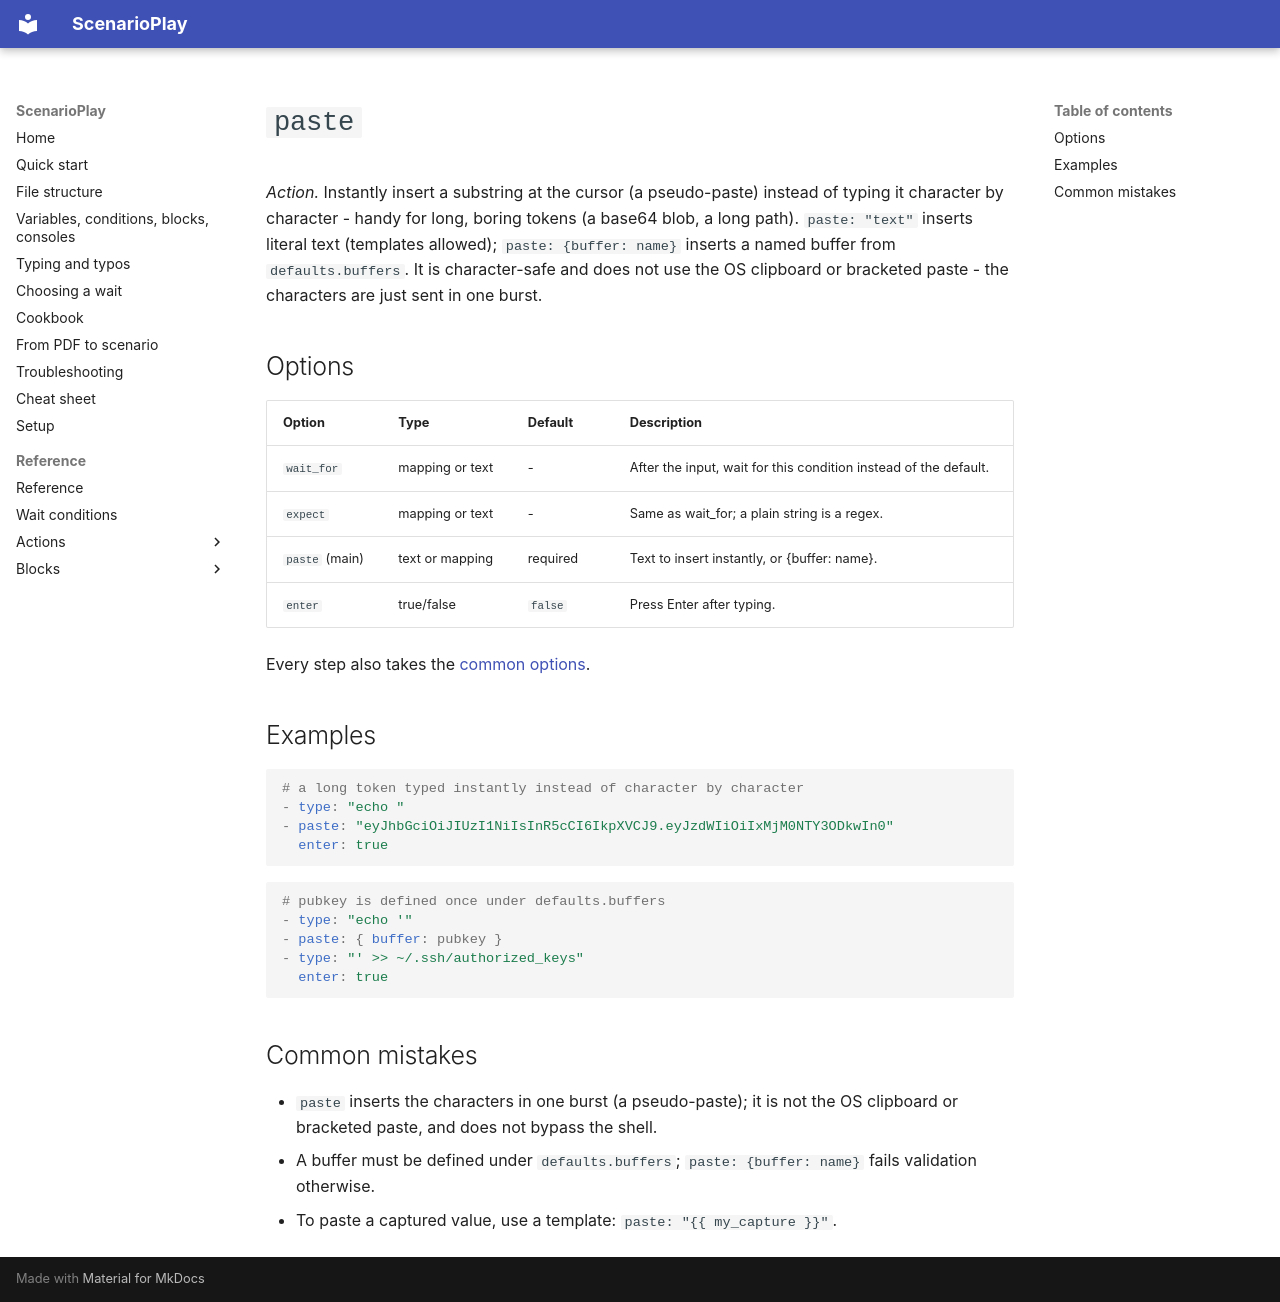

repository: ez4gotit/DemoTyper · page: reference/paste/index.html · generator: mkdocs

# `paste`

*Action.* Instantly insert a substring at the cursor (a pseudo-paste) instead of typing it character by character - handy for long, boring tokens (a base64 blob, a long path). `paste: "text"` inserts literal text (templates allowed); `paste: {buffer: name}` inserts a named buffer from `defaults.buffers`. It is character-safe and does not use the OS clipboard or bracketed paste - the characters are just sent in one burst.

## Options

| Option | Type | Default | Description |
| --- | --- | --- | --- |
| `wait_for` | mapping or text | - | After the input, wait for this condition instead of the default. |
| `expect` | mapping or text | - | Same as wait_for; a plain string is a regex. |
| `paste` (main) | text or mapping | required | Text to insert instantly, or {buffer: name}. |
| `enter` | true/false | `false` | Press Enter after typing. |

Every step also takes the [common options](index.md#common-options).

## Examples

```yaml
# a long token typed instantly instead of character by character
- type: "echo "
- paste: "eyJhbGciOiJIUzI1NiIsInR5cCI6IkpXVCJ9.eyJzdWIiOiIxMjM0NTY3ODkwIn0"
  enter: true
```

```yaml
# pubkey is defined once under defaults.buffers
- type: "echo '"
- paste: { buffer: pubkey }
- type: "' >> ~/.ssh/authorized_keys"
  enter: true
```

## Common mistakes

- `paste` inserts the characters in one burst (a pseudo-paste); it is not the OS clipboard or bracketed paste, and does not bypass the shell.
- A buffer must be defined under `defaults.buffers`; `paste: {buffer: name}` fails validation otherwise.
- To paste a captured value, use a template: `paste: "{{ my_capture }}"`.
